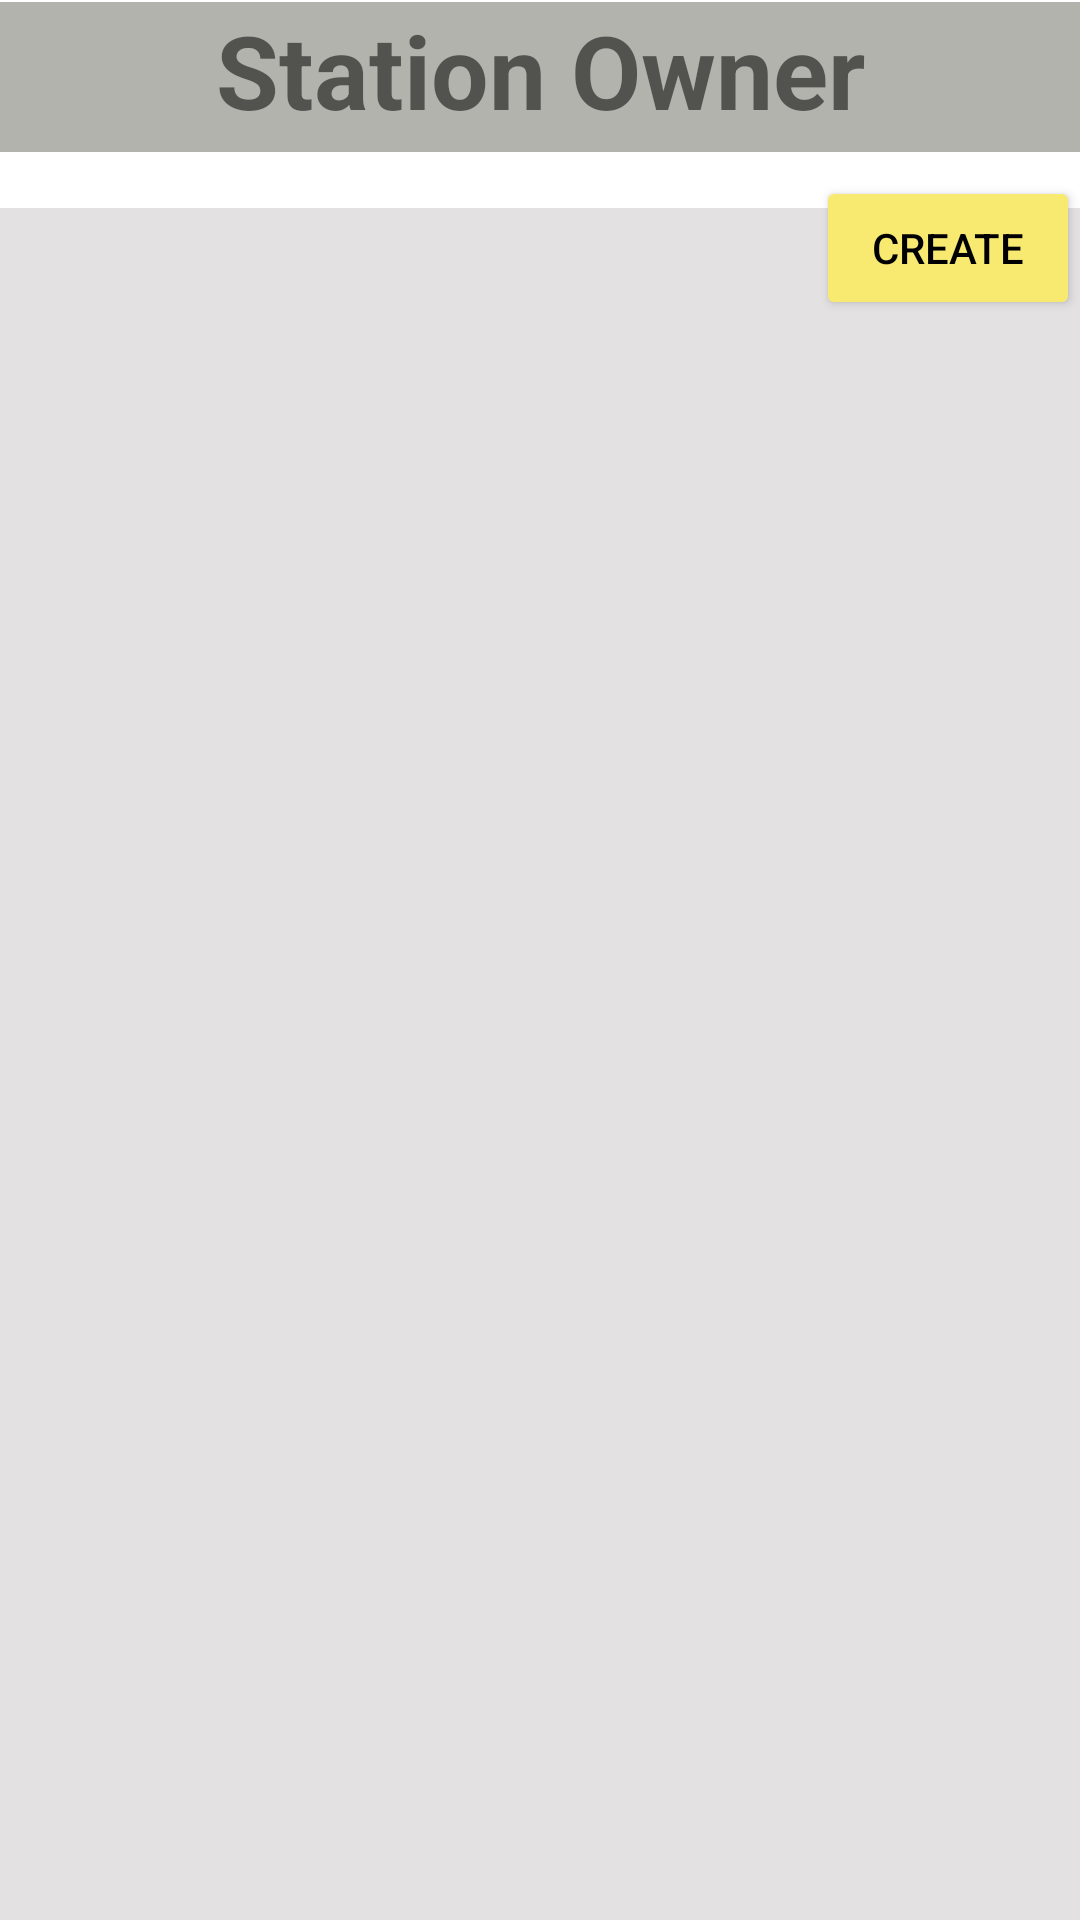

The Android layout XML behind this screen, and the referenced resources:
<!-- AndroidManifest.xml: application theme Theme.Fuelmanagementmobileapp -->
<!-- res/layout/fragment_maneger_profile.xml -->
<?xml version="1.0" encoding="utf-8"?>
<androidx.constraintlayout.widget.ConstraintLayout
    xmlns:android="http://schemas.android.com/apk/res/android"
    xmlns:app="http://schemas.android.com/apk/res-auto"
    xmlns:tools="http://schemas.android.com/tools"
    android:layout_width="match_parent"
    android:layout_height="match_parent"
    tools:context=".activity.MainActivity">

    <TextView
        android:id="@+id/textView_fuel"
        android:layout_width="match_parent"
        android:layout_height="50dp"
        android:background="#b2b3ad"
        android:text="@string/stations_owner"
        android:textAlignment="center"
        android:textSize="34sp"
        android:textStyle="bold"
        app:layout_constraintBottom_toBottomOf="parent"
        app:layout_constraintEnd_toEndOf="parent"
        app:layout_constraintHorizontal_bias="1.0"
        app:layout_constraintStart_toStartOf="parent"
        app:layout_constraintTop_toTopOf="parent"
        app:layout_constraintVertical_bias="0.001"
        tools:ignore="MissingConstraints" />

    <Button
        android:id="@+id/create_fuel_station"
        android:layout_width="wrap_content"
        android:layout_height="wrap_content"
        android:layout_marginTop="8dp"
        android:text="@string/create"
        app:backgroundTint="#F8EA70"
        android:textColor="@android:color/black"
        app:layout_constraintEnd_toEndOf="parent"
        app:layout_constraintHorizontal_bias="1.0"
        app:layout_constraintStart_toStartOf="@+id/textView_fuel"
        app:layout_constraintTop_toBottomOf="@+id/textView_fuel" />

    <androidx.recyclerview.widget.RecyclerView
        android:id="@+id/fuel_stations_manager_recycle_view"
        android:layout_width="match_parent"
        android:layout_height="600dp"
        android:layout_marginTop="8dp"
        android:layout_marginBottom="16dp"
        android:background="#e3e1e1"
        app:layout_constraintBottom_toBottomOf="parent"
        app:layout_constraintEnd_toEndOf="parent"
        app:layout_constraintHorizontal_bias="0.0"
        app:layout_constraintStart_toStartOf="parent"
        app:layout_constraintTop_toBottomOf="@+id/create_fuel_station"
        tools:ignore="MissingConstraints" />

</androidx.constraintlayout.widget.ConstraintLayout>
<!-- resources referenced by this layout -->
<resources>
  <string name="create">create</string>
  <string name="stations_owner">Station Owner</string>
  <style name="Theme.Fuelmanagementmobileapp" parent="Theme.MaterialComponents.DayNight.DarkActionBar">
          
          <item name="colorPrimary">#757474</item>   
  
          <item name="colorPrimaryVariant">@color/purple_700</item>
          <item name="colorOnPrimary">@color/white</item>
          
          <item name="colorSecondary">@color/teal_200</item>
          <item name="colorSecondaryVariant">@color/teal_700</item>
          <item name="colorOnSecondary">@color/black</item>
          
          <item name="android:statusBarColor" tools:targetApi="l">?attr/colorPrimaryVariant</item>
          
      </style>
  <color name="purple_700">#FF3700B3</color>
  <color name="white">#FFFFFFFF</color>
  <color name="teal_200">#FF03DAC5</color>
  <color name="teal_700">#FF018786</color>
  <color name="black">#FF000000</color>
</resources>
